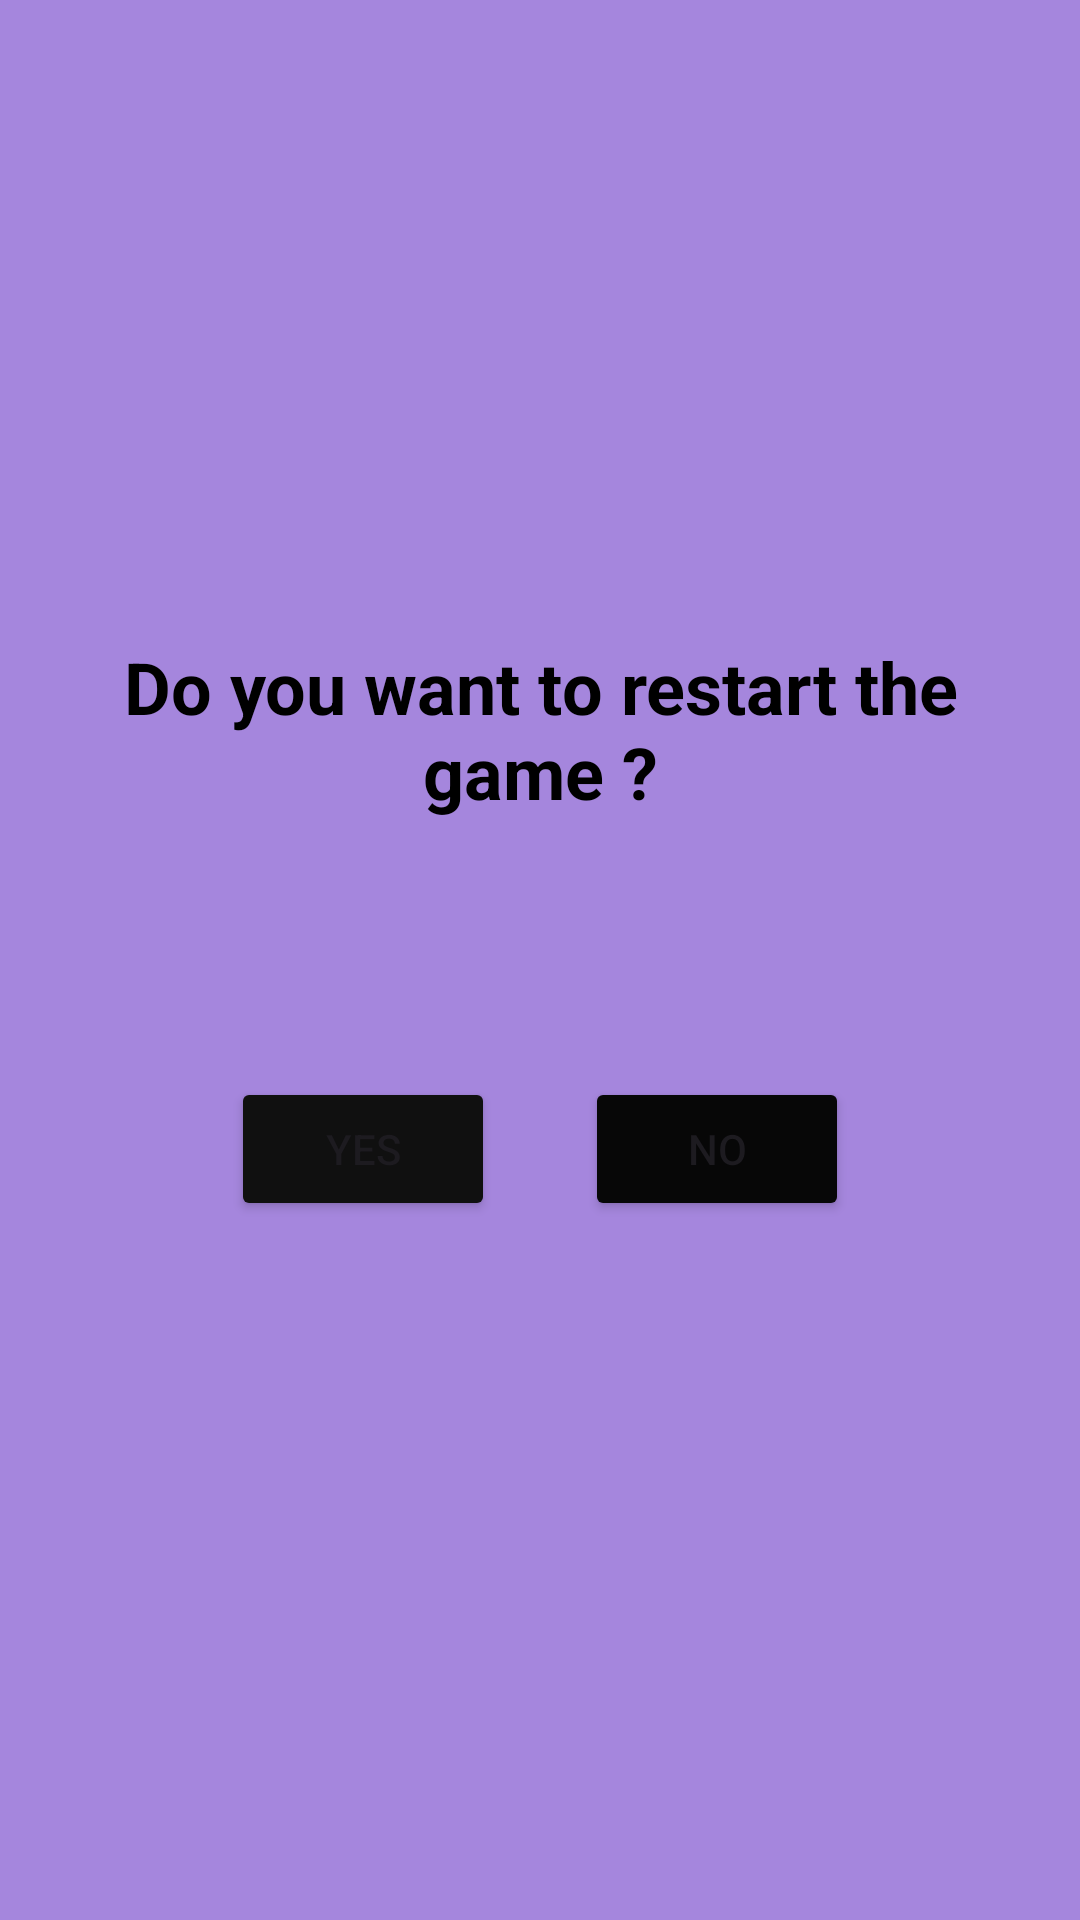

Android layout source for this screen:
<!-- AndroidManifest.xml: application theme Theme.ProjetFinalPendu -->
<!-- res/layout/confirmation_layout.xml -->
<?xml version="1.0" encoding="utf-8"?>
<LinearLayout xmlns:android="http://schemas.android.com/apk/res/android"
    xmlns:app="http://schemas.android.com/apk/res-auto"
    android:layout_width="match_parent"
    android:layout_height="match_parent"
    android:layout_gravity="center"
    android:background="#DF9976D8"
    android:gravity="center"
    android:orientation="vertical"
    app:layout_anchorGravity="center">

    <TextView
        android:id="@+id/textView3"
        android:layout_width="match_parent"
        android:layout_height="126dp"
        android:gravity="center"
        android:text="@string/voulez_vous_red_marer_le_jeu"
        android:textColor="@color/black"
        android:textSize="24sp"
        android:textStyle="bold" />

    <LinearLayout
        android:layout_width="match_parent"
        android:layout_height="154dp"
        android:gravity="center"
        android:orientation="horizontal">

        <Button
            android:id="@+id/OuiButton"
            android:layout_width="wrap_content"
            android:layout_height="wrap_content"
            android:layout_marginRight="30dp"
            android:backgroundTint="#101010"
            android:lineSpacingExtra="10sp"
            android:padding="2dp"
            android:text="@string/oui" />

        <Button
            android:id="@+id/NonButton"
            android:layout_width="wrap_content"
            android:layout_height="wrap_content"
            android:backgroundTint="#070707"
            android:text="@string/non" />
    </LinearLayout>

</LinearLayout>
<!-- resources referenced by this layout -->
<resources>
  <color name="black">#FF000000</color>
  <string name="non">No</string>
  <string name="oui">Yes</string>
  <string name="voulez_vous_red_marer_le_jeu">Do you want to restart the game ?</string>
  <style name="Theme.ProjetFinalPendu" parent="Base.Theme.ProjetFinalPendu" />
  <style name="Base.Theme.ProjetFinalPendu" parent="Theme.Material3.DayNight.NoActionBar">
          
          
      </style>
</resources>
